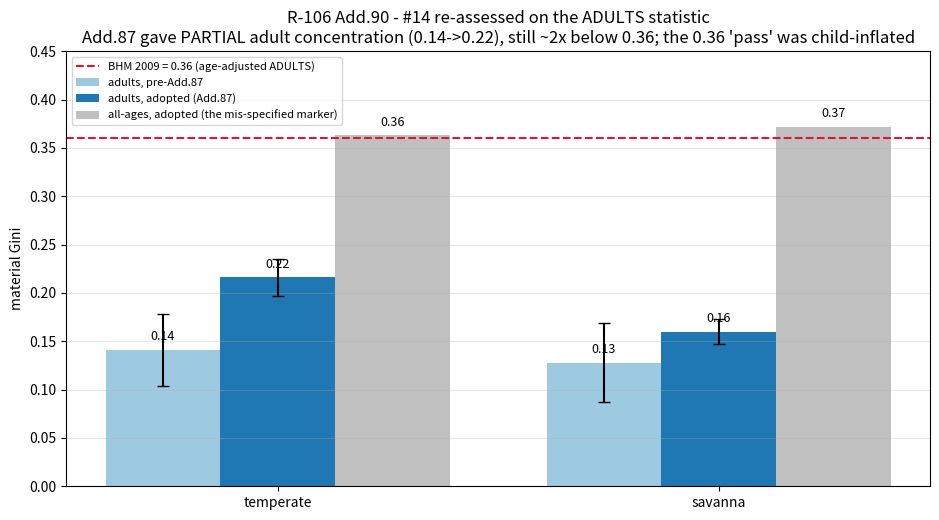

Python code for this plot:
"""R-106 Add.90 figure: on the BHM-comparable ADULTS statistic, Add.87's concentrators gave real but PARTIAL
progress (0.13-0.14 -> 0.16-0.22), still ~2x below 0.36. The all-ages 'pass' at 0.36 was child-inflation."""
import matplotlib
matplotlib.use("Agg")
import matplotlib.pyplot as plt
import numpy as np

groups = ["temperate", "savanna"]
pre_ad = [0.141, 0.128]; pre_e = [0.037, 0.041]
post_ad = [0.216, 0.160]; post_e = [0.019, 0.013]
post_all = [0.363, 0.372]
BHM = 0.36

x = np.arange(2); w = 0.26
fig, ax = plt.subplots(figsize=(9.5, 5.3))
ax.axhline(BHM, ls="--", c="crimson", lw=1.5, label="BHM 2009 = 0.36 (age-adjusted ADULTS)")
ax.bar(x - w, pre_ad, w, yerr=pre_e, capsize=4, color="#9ecae1", label="adults, pre-Add.87")
ax.bar(x, post_ad, w, yerr=post_e, capsize=4, color="#1f77b4", label="adults, adopted (Add.87)")
ax.bar(x + w, post_all, w, color="#c0c0c0", label="all-ages, adopted (the mis-specified marker)")
for i in range(2):
    ax.text(i - w, pre_ad[i] + 0.01, f"{pre_ad[i]:.2f}", ha="center", fontsize=9)
    ax.text(i, post_ad[i] + 0.01, f"{post_ad[i]:.2f}", ha="center", fontsize=9)
    ax.text(i + w, post_all[i] + 0.01, f"{post_all[i]:.2f}", ha="center", fontsize=9)
ax.set_xticks(x); ax.set_xticklabels(groups, fontsize=10)
ax.set_ylabel("material Gini")
ax.set_title("R-106 Add.90 - #14 re-assessed on the ADULTS statistic\n"
             "Add.87 gave PARTIAL adult concentration (0.14->0.22), still ~2x below 0.36; the 0.36 'pass' was child-inflated")
ax.legend(fontsize=8, loc="upper left")
ax.set_ylim(0, 0.45)
ax.grid(axis="y", alpha=0.3)
fig.tight_layout()
fig.savefig(r"C:\Users\syatom\Projects\SiC Games\scratchpad\bp_gini_prepost.png", dpi=110)
print("wrote bp_gini_prepost.png")
